Run: headless pygame with SDL's dummy video driver; simulated clock (each Clock.tick advances the game by its frame time, no real sleeping); random seed 0; keys injected as events and as key.get_pressed() state; mouse plan: one left click at the window centre at the start of phase 2, then a move to the lower-right quarter at the start of phase 3.
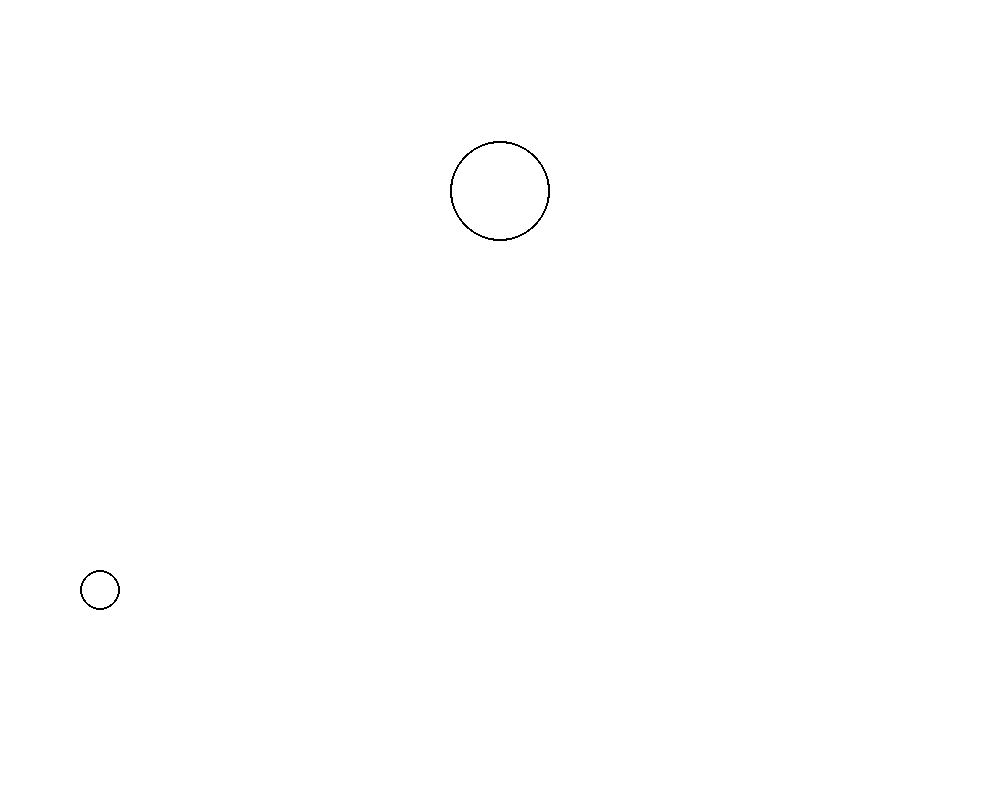
Frame 1 of 4 · flips 1–60 · no input
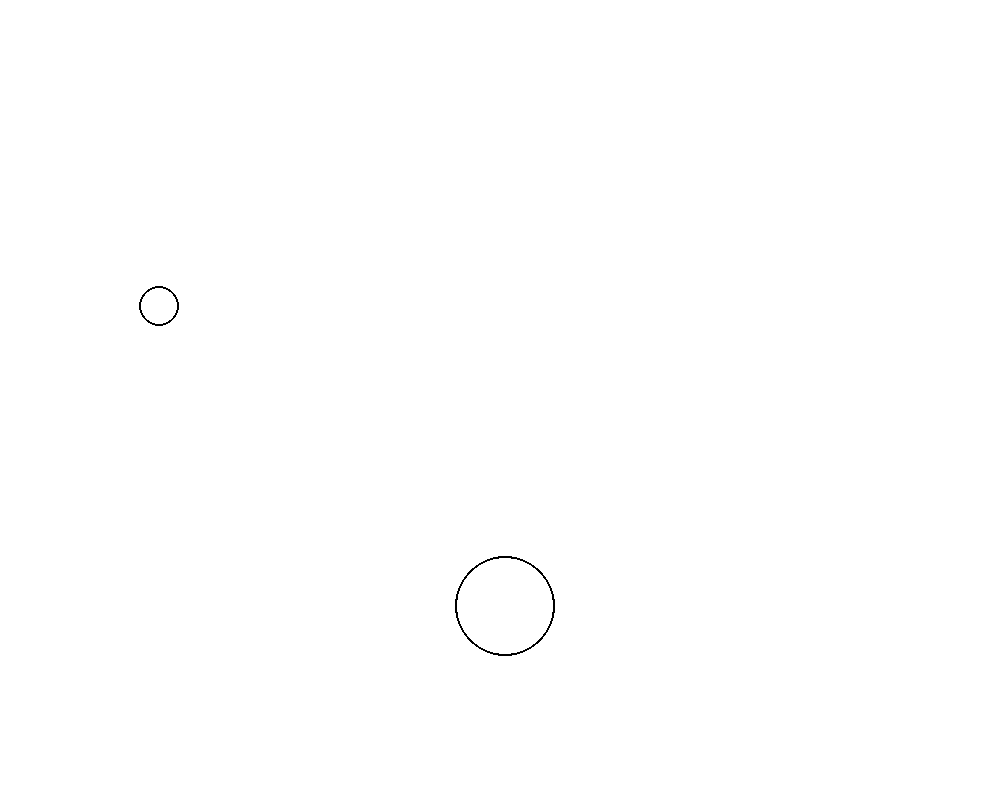
Frame 2 of 4 · flips 61–180 · clicked the window centre · tapped SPACE, RETURN · held RIGHT (→), D
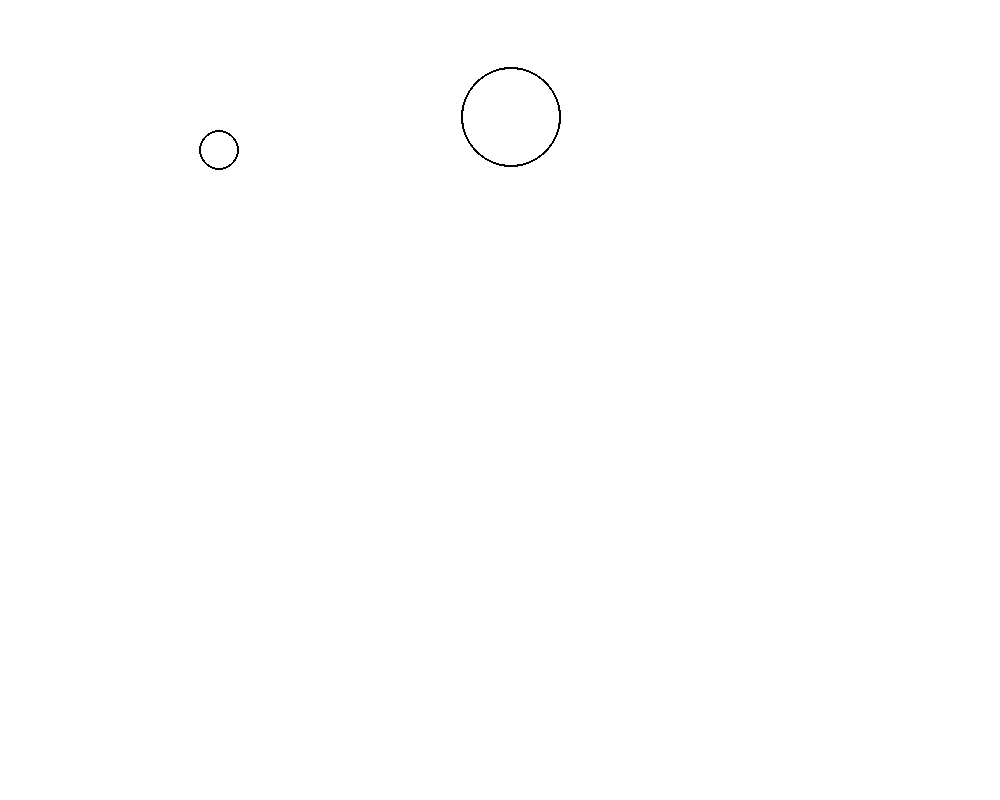
Frame 3 of 4 · flips 181–300 · moved the mouse to the lower-right quarter · held DOWN (↓), S
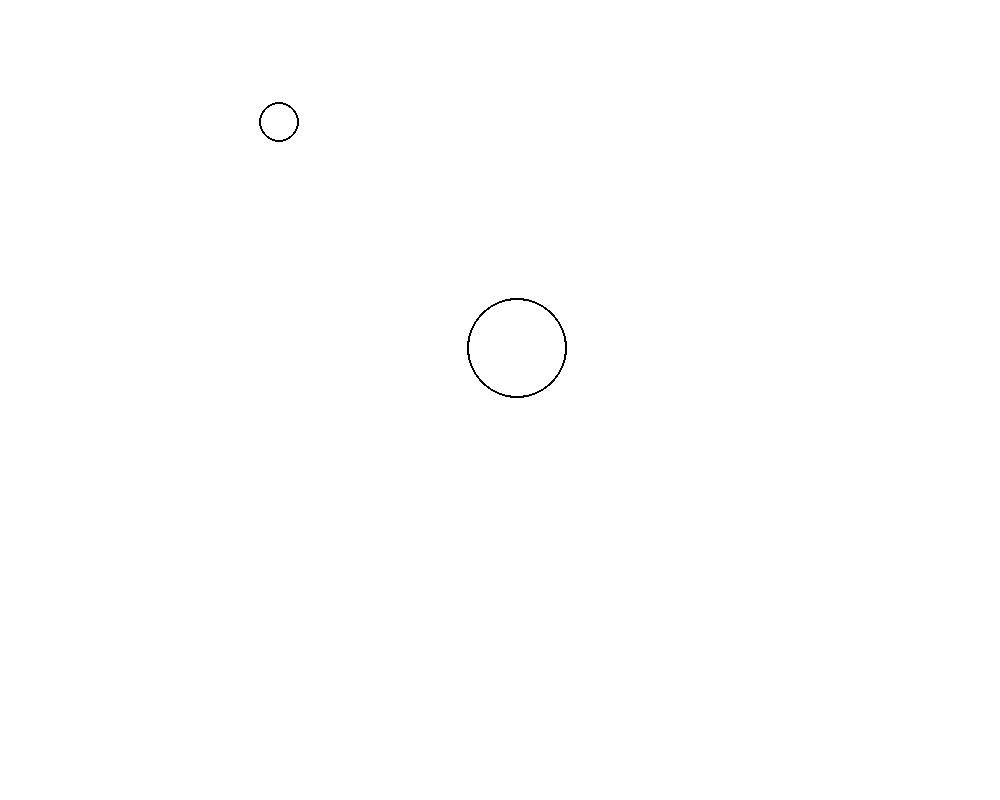
Frame 4 of 4 · flips 301–420 · held LEFT (←), A, UP (↑), W

The pygame program that drew these frames:

import pygame


class Mover:
    position: pygame.Vector2
    velocity: pygame.Vector2
    acceleration: pygame.Vector2
    mass: float
    radius: int
    width: int
    height: int

    def __init__(
        self,
        position: pygame.Vector2,
        mass: float,
        radius: int,
        width: int,
        height: int,
    ) -> None:
        self.position = position
        self.velocity = pygame.Vector2(0, 0)
        self.acceleration = pygame.Vector2(0, 0)
        self.mass = mass
        self.radius = radius
        self.width = width
        self.height = height

    def apply_force(self, force: pygame.Vector2) -> None:
        acceleration = force / self.mass
        self.acceleration += acceleration

    def check_edges(self) -> None:
        if self.position.x > self.width - self.radius:
            self.position.x = self.width - self.radius
            self.velocity.x *= -1

        if self.position.x < self.radius:
            self.position.x = self.radius
            self.velocity.x *= -1

        if self.position.y > self.height - self.radius:
            self.position.y = self.height - self.radius
            self.velocity.y *= -1

        if self.position.y < self.radius:
            self.position.y = self.radius
            self.velocity.y *= -1

    def update(self) -> None:
        self.velocity += self.acceleration
        self.position += self.velocity
        self.acceleration *= 0

    def show(self, surface: pygame.Surface) -> None:
        pygame.draw.circle(
            surface=surface,
            color=(0, 0, 0),
            center=(self.position.x, self.position.y),
            radius=self.radius,
            width=2,
        )


def main() -> None:
    pygame.init()
    display_width = 1000
    display_height = 800
    screen = pygame.display.set_mode((display_width, display_height))
    clock = pygame.time.Clock()

    mover_1 = Mover(
        position=pygame.Vector2(100, 100),
        mass=1,
        radius=20,
        width=display_width,
        height=display_height,
    )

    mover_2 = Mover(
        position=pygame.Vector2(500, 100),
        mass=10,
        radius=50,
        width=display_width,
        height=display_height,
    )

    gravity_force = pygame.Vector2(0, 0.5)

    t = 0.0
    while True:
        for event in pygame.event.get():
            if event.type == pygame.QUIT:
                return

        screen.fill((255, 255, 255))

        if pygame.mouse.get_pressed()[0]:
            wind_force = pygame.Vector2(0.1, 0)
        else:
            wind_force = pygame.Vector2(0, 0)

        mover_1.apply_force(gravity_force)
        mover_1.apply_force(wind_force)

        mover_2.apply_force(gravity_force)
        mover_2.apply_force(wind_force)

        mover_1.check_edges()
        mover_2.check_edges()

        mover_1.update()
        mover_2.update()

        mover_1.show(screen)
        mover_2.show(screen)

        pygame.display.update()
        clock.tick(60)
        t += 0.01


if __name__ == "__main__":
    main()
